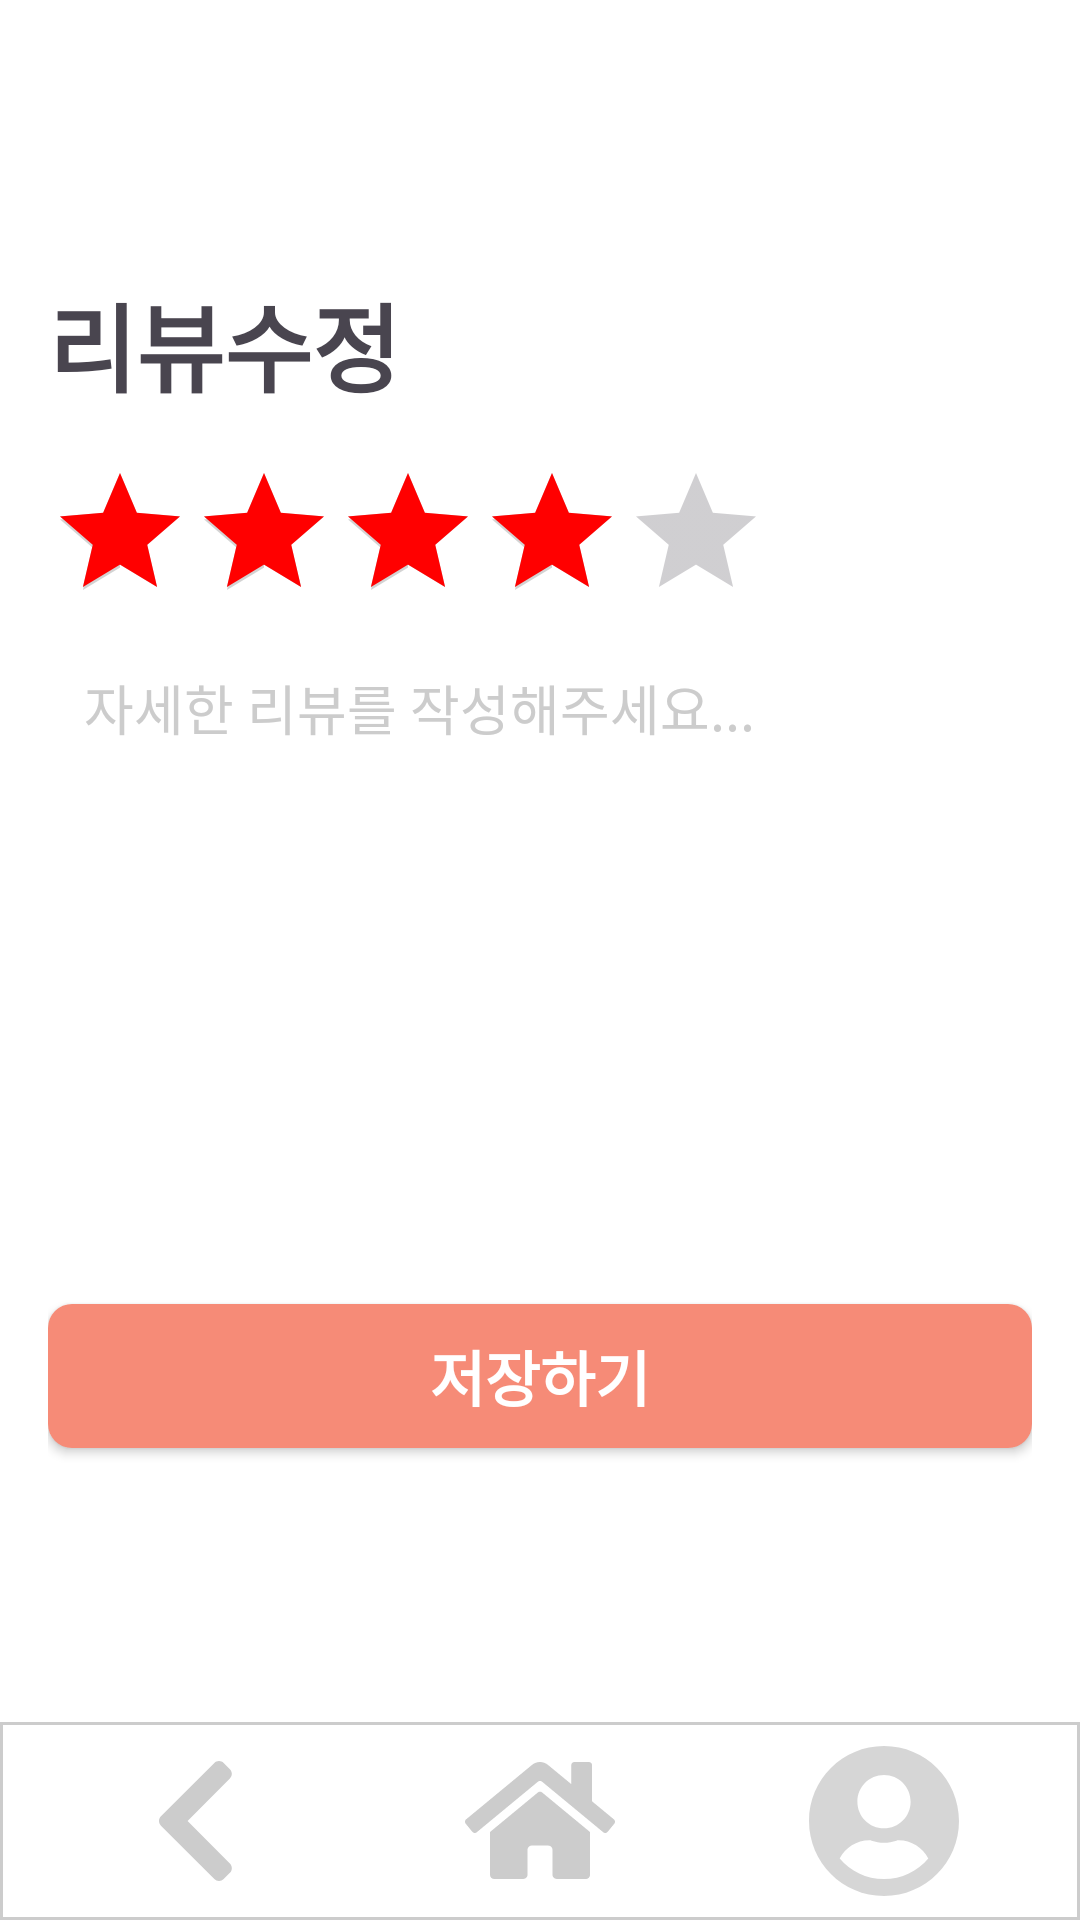

The Android layout XML behind this screen, and the referenced resources:
<!-- AndroidManifest.xml: application theme Theme.TodayLunch -->
<!-- res/layout/activity_review_modify.xml -->
<?xml version="1.0" encoding="utf-8"?>
<androidx.constraintlayout.widget.ConstraintLayout xmlns:android="http://schemas.android.com/apk/res/android"
    xmlns:app="http://schemas.android.com/apk/res-auto"
    android:layout_width="match_parent"
    android:layout_height="match_parent">

    <LinearLayout
        android:layout_width="match_parent"
        android:layout_height="0dp"
        android:orientation="vertical"
        android:padding="16dp"
        app:layout_constraintTop_toTopOf="parent"
        app:layout_constraintBottom_toTopOf="@id/underbar"
        android:gravity="center">

        <TextView
            android:layout_width="wrap_content"
            android:layout_height="wrap_content"
            android:id ="@+id/modifyname"
            android:text="리뷰수정"
            android:textSize="32sp"
            android:textStyle="bold"
            android:layout_marginBottom="16dp"
            android:layout_gravity="start"/>

        <RatingBar
            android:id="@+id/ratingBar"
            android:layout_width="wrap_content"
            android:layout_height="wrap_content"
            android:numStars="5"
            android:stepSize="0.5"
            android:rating="4"
            android:progressTint="#FF0000"
            android:secondaryProgressTint="#D3D3D3"
            android:layout_gravity="start"/>

        <EditText
            android:id="@+id/reviewEditText"
            android:layout_width="match_parent"
            android:layout_height="200dp"
            android:background="@drawable/review_edittext"
            android:gravity="top"
            android:hint="자세한 리뷰를 작성해주세요..."
            android:textColorHint="#CCCCCC"
            android:padding="12dp"
            android:layout_marginBottom="24dp"/>

        <android.widget.Button
            android:id="@+id/modifydone"
            android:layout_width="match_parent"
            android:layout_height="48dp"
            android:background="@drawable/review_modify_button"
            android:text="저장하기"
            android:textSize="20sp"
            android:textStyle="bold"
            android:textColor="#FFFFFF" />

    </LinearLayout>

    <include
        android:id="@+id/underbar"
        layout="@layout/item_underbar"
        android:layout_width="match_parent"
        android:layout_height="wrap_content"
        app:layout_constraintBottom_toBottomOf="parent"/>

</androidx.constraintlayout.widget.ConstraintLayout>
<!-- res/layout/item_underbar.xml (included above) -->
<?xml version="1.0" encoding="utf-8"?>
<LinearLayout xmlns:android="http://schemas.android.com/apk/res/android"
    android:layout_width="match_parent"
    android:layout_height="wrap_content"
    android:gravity="center"
    android:orientation="horizontal"
    android:background="@drawable/under_border"
    android:padding="8dp">

    <ImageView
        android:id="@+id/back_button"
        android:layout_width="0dp"
        android:layout_height="wrap_content"
        android:layout_weight="1"
        android:contentDescription="Back Button"
        android:src="@drawable/under_back_selector" />

    <ImageView
        android:id="@+id/home_button"
        android:layout_width="0dp"
        android:layout_height="wrap_content"
        android:layout_weight="1"
        android:contentDescription="Home Button"
        android:src="@drawable/under_home_selector" />

    <ImageView
        android:id="@+id/my_page_button"
        android:layout_width="0dp"
        android:layout_height="wrap_content"
        android:layout_weight="1"
        android:contentDescription="My Page Button"
        android:src="@drawable/under_mypage_selector" />

</LinearLayout>
<!-- resources referenced by this layout -->
<resources>
  <!-- drawable review_modify_button (drawable) -->
  <?xml version="1.0" encoding="utf-8"?>
  <shape xmlns:android="http://schemas.android.com/apk/res/android"
      android:shape="rectangle">
      <solid android:color="#F68B77" />
      <corners android:radius="8dp" />
  </shape>
  <!-- drawable under_back_selector (drawable) -->
  <?xml version="1.0" encoding="utf-8"?>
  <selector xmlns:android="http://schemas.android.com/apk/res/android">
      
      <item android:state_pressed="true" android:drawable="@drawable/under_back_clicked" />
  
      
      <item android:drawable="@drawable/under_back" />
  </selector>
  <!-- drawable under_border (drawable) -->
  <?xml version="1.0" encoding="utf-8"?>
  <shape xmlns:android="http://schemas.android.com/apk/res/android">
      <solid android:color="@android:color/white" />
  
      <stroke
          android:color="#CCCCCC"
          android:width="1dp"
          android:top="2dp"
          android:left="0dp"
          android:right="0dp"
          android:bottom="0dp" />
  
  </shape>
  <!-- drawable under_home_selector (drawable) -->
  <?xml version="1.0" encoding="utf-8"?>
  <selector xmlns:android="http://schemas.android.com/apk/res/android">
      
      <item android:state_pressed="true" android:drawable="@drawable/under_home_clicked" />
  
      
      <item android:drawable="@drawable/under_home" />
  </selector>
  <!-- drawable under_mypage_selector (drawable) -->
  <?xml version="1.0" encoding="utf-8"?>
  <selector xmlns:android="http://schemas.android.com/apk/res/android">
      
      <item android:state_pressed="true" android:drawable="@drawable/under_mypage_clicked" />
  
      
      <item android:drawable="@drawable/under_mypage" />
  </selector>
  <style name="Theme.TodayLunch" parent="Base.Theme.TodayLunch" />
  <!-- drawable under_back_clicked (drawable) -->
  <vector xmlns:android="http://schemas.android.com/apk/res/android"
      android:width="25dp"
      android:height="40dp"
      android:viewportWidth="25"
      android:viewportHeight="40">
      <path
          android:pathData="M0.644,18.445L18.446,0.644C19.304,-0.215 20.697,-0.215 21.555,0.644L23.632,2.72C24.489,3.578 24.49,4.966 23.635,5.825L9.526,20L23.634,34.174C24.49,35.034 24.488,36.422 23.631,37.28L21.554,39.356C20.696,40.215 19.303,40.215 18.445,39.356L0.644,21.554C-0.215,20.696 -0.215,19.303 0.644,18.445Z"
          android:fillColor="#CCFF2600"/> 
  </vector>
  <!-- drawable under_mypage (drawable) -->
  <vector xmlns:android="http://schemas.android.com/apk/res/android"
      android:width="50dp"
      android:height="50dp"
      android:viewportWidth="50"
      android:viewportHeight="50">
    <path
        android:pathData="M25,0C11.189,0 0,11.189 0,25C0,38.811 11.189,50 25,50C38.811,50 50,38.811 50,25C50,11.189 38.811,0 25,0ZM25,9.677C29.899,9.677 33.871,13.649 33.871,18.548C33.871,23.448 29.899,27.419 25,27.419C20.101,27.419 16.129,23.448 16.129,18.548C16.129,13.649 20.101,9.677 25,9.677ZM25,44.355C19.083,44.355 13.78,41.673 10.232,37.48C12.127,33.911 15.837,31.452 20.161,31.452C20.403,31.452 20.645,31.492 20.877,31.563C22.188,31.986 23.559,32.258 25,32.258C26.441,32.258 27.823,31.986 29.123,31.563C29.355,31.492 29.597,31.452 29.839,31.452C34.163,31.452 37.873,33.911 39.768,37.48C36.22,41.673 30.917,44.355 25,44.355Z"
        android:fillColor="#CCCCCC"
        android:fillAlpha="0.8"/>
  </vector>
  <style name="Base.Theme.TodayLunch" parent="Theme.Material3.DayNight.NoActionBar">
          
          
          <item name="android:windowBackground">@color/white</item>
          
          <item name="android:windowDisablePreview">true</item>
          <item name="android:windowIsTranslucent">true</item>
      </style>
  <color name="white">#FFFFFFFF</color>
</resources>
